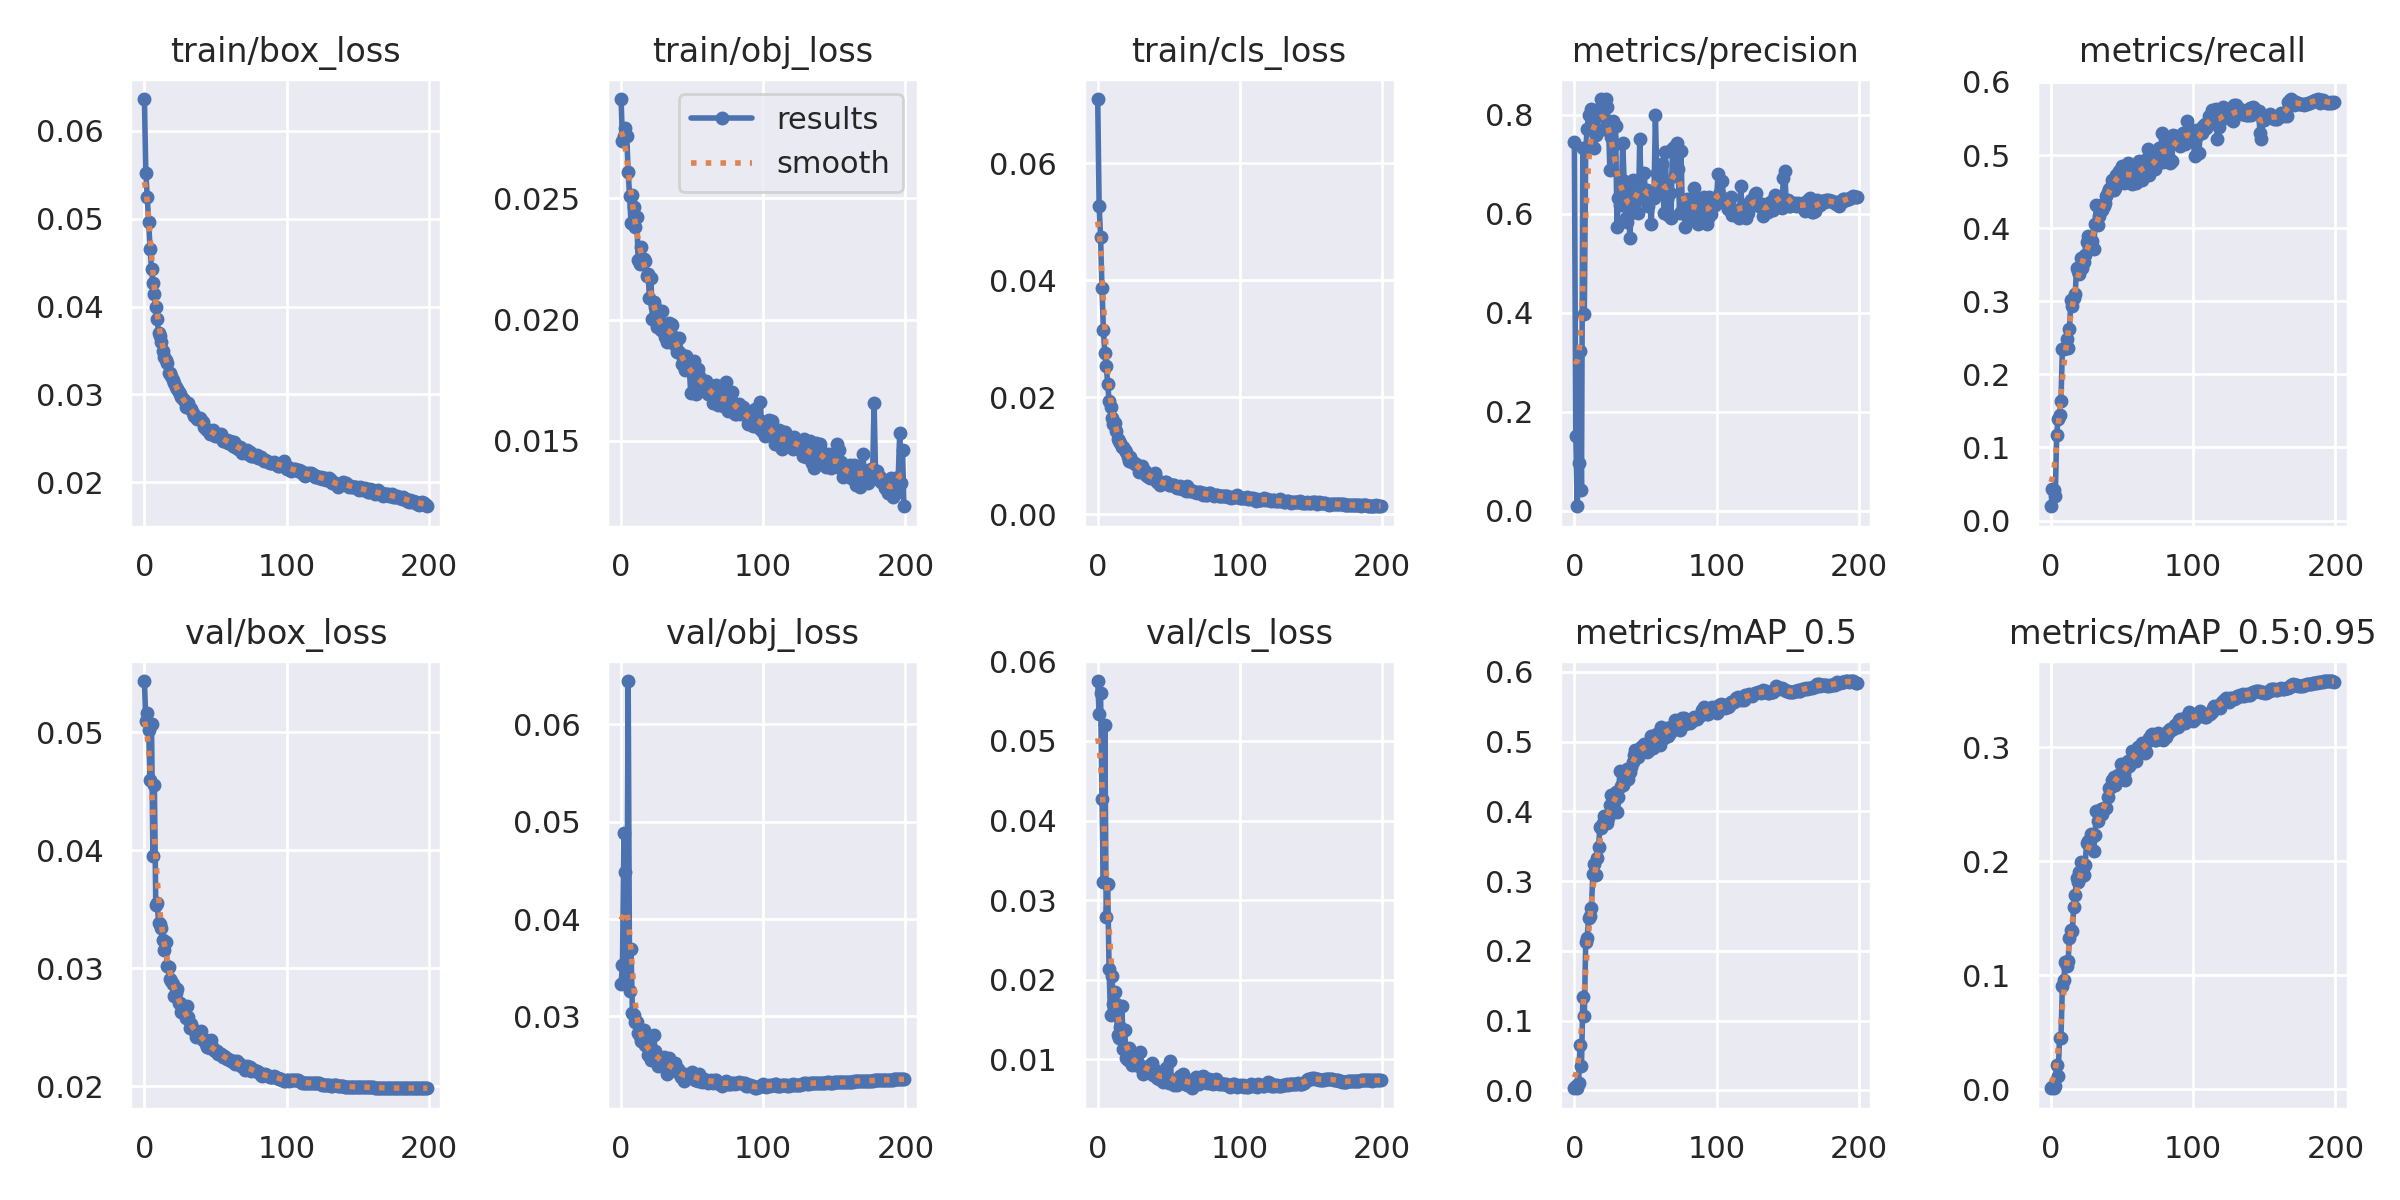

The table this chart was drawn from, first rows:
epoch, train/box_loss, train/obj_loss, train/cls_loss, metrics/precision, metrics/recall, metrics/mAP_0.5, metrics/mAP_0.5:0.95, val/box_loss, val/obj_loss, val/cls_loss, x/lr0, x/lr1, x/lr2
0, 0.06362, 0.0291, 0.07097, 0.7441, 0.01957, 0.003174, 0.0008059, 0.05432, 0.03334, 0.05753, 0.07009, 0.003323, 0.003323
1, 0.05525, 0.02736, 0.05277, 0.15, 0.04274, 0.006946, 0.001966, 0.05094, 0.03533, 0.05337, 0.04006, 0.00663, 0.00663
2, 0.05251, 0.02756, 0.04741, 0.008667, 0.04213, 0.003376, 0.0008426, 0.05162, 0.04887, 0.05598, 0.01001, 0.00991, 0.00991
3, 0.04957, 0.02789, 0.03866, 0.09513, 0.03417, 0.01114, 0.00309, 0.05015, 0.04487, 0.04273, 0.00988, 0.00988, 0.00988
4, 0.04659, 0.02758, 0.03157, 0.3214, 0.1167, 0.06472, 0.02091, 0.04595, 0.03402, 0.03223, 0.00988, 0.00988, 0.00988
5, 0.04428, 0.0261, 0.02761, 0.04119, 0.1393, 0.03462, 0.01126, 0.05064, 0.06446, 0.05202, 0.00984, 0.00984, 0.00984
6, 0.04266, 0.02512, 0.02536, 0.7319, 0.1441, 0.1337, 0.04516, 0.03947, 0.03262, 0.02783, 0.0098, 0.0098, 0.0098
7, 0.0414, 0.02399, 0.02229, 0.3977, 0.1642, 0.1066, 0.04511, 0.04552, 0.03695, 0.03204, 0.00976, 0.00976, 0.00976
8, 0.03994, 0.02514, 0.01935, 0.7292, 0.2342, 0.2131, 0.0902, 0.03536, 0.03037, 0.02131, 0.00972, 0.00972, 0.00972
9, 0.03859, 0.02466, 0.01834, 0.7713, 0.2342, 0.2184, 0.09604, 0.03548, 0.03017, 0.01553, 0.00968, 0.00968, 0.00968
10, 0.03705, 0.02382, 0.01653, 0.7994, 0.2367, 0.2478, 0.1115, 0.03385, 0.02946, 0.02044, 0.00964, 0.00964, 0.00964
11, 0.03666, 0.02424, 0.01535, 0.7702, 0.2487, 0.2504, 0.1076, 0.03376, 0.02943, 0.01699, 0.0096, 0.0096, 0.0096
12, 0.03598, 0.02247, 0.01558, 0.8108, 0.2355, 0.2619, 0.1125, 0.03336, 0.02828, 0.01845, 0.00956, 0.00956, 0.00956
13, 0.03499, 0.0223, 0.0142, 0.8071, 0.2624, 0.3098, 0.133, 0.03238, 0.02795, 0.01688, 0.00952, 0.00952, 0.00952
14, 0.03432, 0.02299, 0.01288, 0.7318, 0.3021, 0.3247, 0.14, 0.03157, 0.02749, 0.01307, 0.00948, 0.00948, 0.00948
15, 0.03393, 0.02246, 0.01252, 0.7592, 0.2942, 0.3091, 0.1387, 0.03222, 0.02743, 0.01272, 0.00944, 0.00944, 0.00944
16, 0.03356, 0.02252, 0.01221, 0.7648, 0.3051, 0.3331, 0.1598, 0.03021, 0.02864, 0.01406, 0.0094, 0.0094, 0.0094
17, 0.0325, 0.0224, 0.01154, 0.8037, 0.3097, 0.3492, 0.1703, 0.0301, 0.02705, 0.01669, 0.00936, 0.00936, 0.00936
18, 0.03239, 0.02182, 0.01143, 0.8127, 0.345, 0.3783, 0.185, 0.02911, 0.02697, 0.01129, 0.00932, 0.00932, 0.00932
19, 0.03207, 0.02189, 0.01106, 0.831, 0.3416, 0.377, 0.1813, 0.0289, 0.02607, 0.01364, 0.00928, 0.00928, 0.00928
20, 0.03167, 0.02088, 0.01073, 0.7986, 0.3378, 0.3829, 0.1905, 0.02865, 0.02656, 0.01012, 0.00924, 0.00924, 0.00924
21, 0.03127, 0.02172, 0.009761, 0.7703, 0.3598, 0.3939, 0.1994, 0.02762, 0.02555, 0.009907, 0.0092, 0.0092, 0.0092
22, 0.03085, 0.02005, 0.009084, 0.8315, 0.345, 0.3843, 0.1868, 0.02793, 0.02579, 0.01145, 0.00916, 0.00916, 0.00916
23, 0.03063, 0.02074, 0.009714, 0.8155, 0.3531, 0.3836, 0.1876, 0.02822, 0.02811, 0.01073, 0.00912, 0.00912, 0.00912
24, 0.0303, 0.02053, 0.009006, 0.7771, 0.3633, 0.3903, 0.197, 0.02701, 0.02643, 0.009214, 0.00908, 0.00908, 0.00908
25, 0.03009, 0.0197, 0.008851, 0.6875, 0.3812, 0.4096, 0.2156, 0.02701, 0.02533, 0.009757, 0.00904, 0.00904, 0.00904
26, 0.0297, 0.02006, 0.008592, 0.7545, 0.3899, 0.4237, 0.2179, 0.02627, 0.02496, 0.009982, 0.009, 0.009, 0.009
27, 0.0295, 0.01973, 0.008533, 0.7864, 0.3728, 0.4073, 0.2149, 0.02629, 0.02566, 0.00927, 0.00896, 0.00896, 0.00896
28, 0.02937, 0.01959, 0.008304, 0.7377, 0.374, 0.4133, 0.2241, 0.02671, 0.02514, 0.009545, 0.00892, 0.00892, 0.00892
29, 0.02861, 0.02036, 0.007277, 0.7776, 0.3818, 0.4278, 0.2213, 0.02575, 0.02566, 0.009211, 0.00888, 0.00888, 0.00888
30, 0.02853, 0.01948, 0.007634, 0.5722, 0.3713, 0.3997, 0.2091, 0.02676, 0.02588, 0.01093, 0.00884, 0.00884, 0.00884
31, 0.02907, 0.01929, 0.008309, 0.6316, 0.4055, 0.4204, 0.2233, 0.02582, 0.02569, 0.008935, 0.0088, 0.0088, 0.0088
32, 0.02842, 0.01909, 0.007552, 0.6178, 0.4313, 0.4575, 0.2441, 0.02489, 0.02414, 0.008195, 0.00876, 0.00876, 0.00876
33, 0.02834, 0.01971, 0.007431, 0.6386, 0.4043, 0.4358, 0.2349, 0.02527, 0.02459, 0.00855, 0.00872, 0.00872, 0.00872
34, 0.02787, 0.01985, 0.006732, 0.7433, 0.416, 0.4377, 0.241, 0.02483, 0.02569, 0.009084, 0.00868, 0.00868, 0.00868
35, 0.02757, 0.01982, 0.006581, 0.6657, 0.432, 0.4528, 0.2454, 0.02477, 0.02456, 0.008556, 0.00864, 0.00864, 0.00864
36, 0.02748, 0.01977, 0.006398, 0.5919, 0.425, 0.4501, 0.2417, 0.0242, 0.02487, 0.008454, 0.0086, 0.0086, 0.0086
37, 0.02723, 0.01927, 0.006203, 0.582, 0.4299, 0.4611, 0.247, 0.02447, 0.02449, 0.009242, 0.00856, 0.00856, 0.00856
38, 0.02734, 0.01897, 0.006164, 0.6478, 0.4347, 0.4465, 0.2462, 0.02456, 0.02518, 0.009472, 0.00852, 0.00852, 0.00852
39, 0.02727, 0.01867, 0.006248, 0.5516, 0.4441, 0.4561, 0.2466, 0.02414, 0.0244, 0.008036, 0.00848, 0.00848, 0.00848
40, 0.02708, 0.01872, 0.007053, 0.601, 0.4492, 0.4642, 0.2559, 0.02467, 0.02458, 0.008667, 0.00844, 0.00844, 0.00844
41, 0.02682, 0.01924, 0.00628, 0.6669, 0.453, 0.4714, 0.2644, 0.02388, 0.02415, 0.008265, 0.0084, 0.0084, 0.0084
42, 0.02626, 0.01858, 0.005496, 0.6259, 0.456, 0.4808, 0.2652, 0.02402, 0.02382, 0.007676, 0.00836, 0.00836, 0.00836
43, 0.02606, 0.01816, 0.005569, 0.6264, 0.4664, 0.4883, 0.2712, 0.02355, 0.02404, 0.007466, 0.00832, 0.00832, 0.00832
44, 0.02595, 0.01811, 0.005032, 0.6267, 0.4524, 0.485, 0.2741, 0.02332, 0.02339, 0.007506, 0.00828, 0.00828, 0.00828
45, 0.02599, 0.01792, 0.005286, 0.6002, 0.4548, 0.4784, 0.2666, 0.02333, 0.02407, 0.008011, 0.00824, 0.00824, 0.00824
46, 0.0255, 0.0185, 0.005389, 0.7505, 0.4726, 0.4896, 0.2727, 0.02324, 0.02391, 0.007132, 0.0082, 0.0082, 0.0082
47, 0.02582, 0.01834, 0.005478, 0.6442, 0.4743, 0.4922, 0.2752, 0.0239, 0.02389, 0.007871, 0.00816, 0.00816, 0.00816
48, 0.02597, 0.018, 0.005472, 0.6296, 0.4785, 0.4899, 0.271, 0.02319, 0.02401, 0.008923, 0.00812, 0.00812, 0.00812
49, 0.02561, 0.01698, 0.005288, 0.6811, 0.4798, 0.4974, 0.2848, 0.02308, 0.02384, 0.007647, 0.00808, 0.00808, 0.00808
50, 0.02524, 0.01818, 0.00501, 0.6461, 0.4844, 0.4954, 0.2739, 0.023, 0.0243, 0.007053, 0.00804, 0.00804, 0.00804
51, 0.02534, 0.01828, 0.004963, 0.6468, 0.4622, 0.4851, 0.2768, 0.02296, 0.02397, 0.009797, 0.008, 0.008, 0.008
52, 0.02528, 0.01768, 0.005089, 0.6147, 0.47, 0.4872, 0.2713, 0.02275, 0.02347, 0.00709, 0.00796, 0.00796, 0.00796
53, 0.02513, 0.01696, 0.004987, 0.632, 0.463, 0.5015, 0.2862, 0.02275, 0.02361, 0.007438, 0.00792, 0.00792, 0.00792
54, 0.02551, 0.01797, 0.004993, 0.5787, 0.4886, 0.5079, 0.2876, 0.02269, 0.02334, 0.006791, 0.00788, 0.00788, 0.00788
55, 0.02475, 0.01767, 0.004641, 0.6343, 0.4765, 0.4909, 0.2831, 0.02245, 0.02405, 0.007219, 0.00784, 0.00784, 0.00784
56, 0.02468, 0.01748, 0.004482, 0.6305, 0.4811, 0.4964, 0.286, 0.02254, 0.02372, 0.006731, 0.0078, 0.0078, 0.0078
57, 0.02471, 0.01738, 0.004504, 0.7991, 0.4606, 0.5095, 0.2964, 0.02249, 0.02324, 0.007064, 0.00776, 0.00776, 0.00776
58, 0.0248, 0.01749, 0.004876, 0.6815, 0.4703, 0.5028, 0.2915, 0.02233, 0.02357, 0.007886, 0.00772, 0.00772, 0.00772
59, 0.02445, 0.01705, 0.004272, 0.6494, 0.4687, 0.512, 0.2957, 0.02228, 0.02346, 0.006979, 0.00768, 0.00768, 0.00768
... 140 more rows
